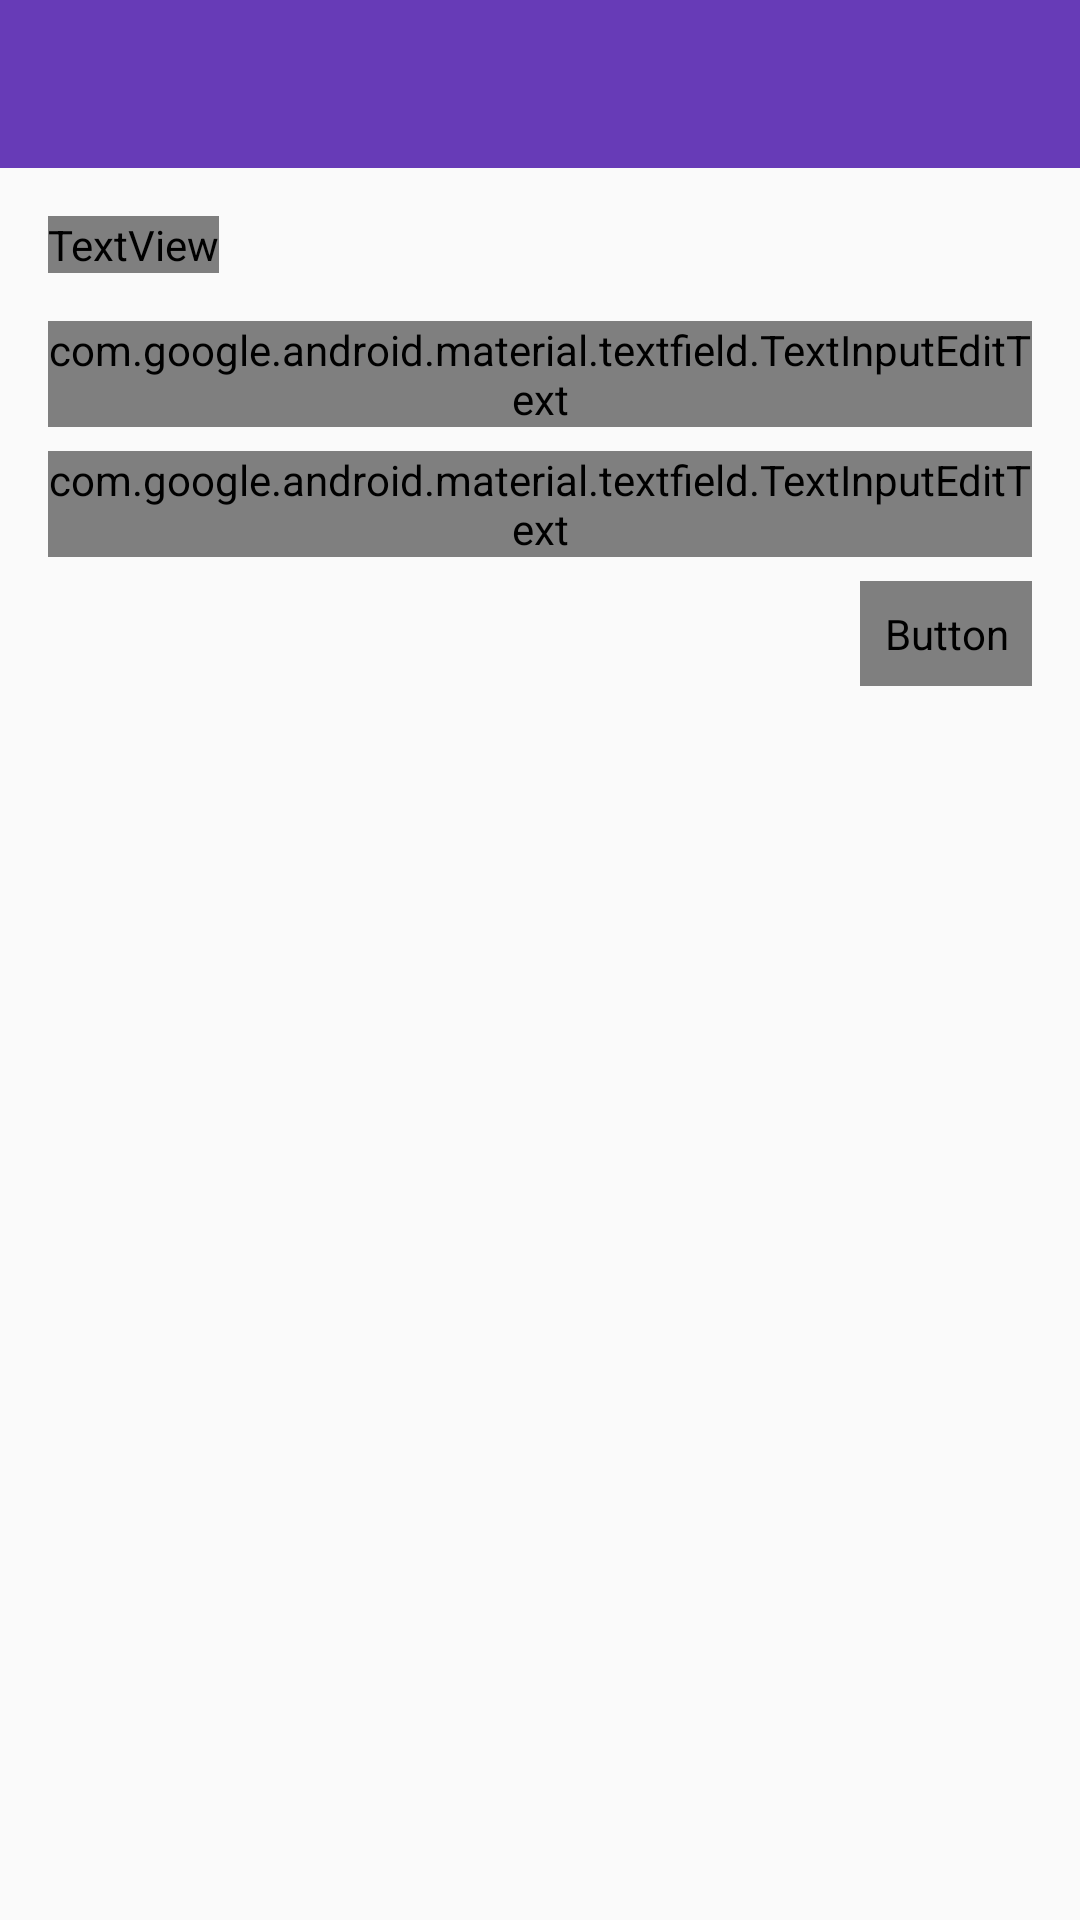

Write the Android layout XML for this screen, with the resource values it uses.
<!-- AndroidManifest.xml: application theme AppTheme -->
<!-- res/layout/activity_login.xml -->
<?xml version="1.0" encoding="utf-8"?>
<RelativeLayout xmlns:android="http://schemas.android.com/apk/res/android"
    xmlns:app="http://schemas.android.com/apk/res-auto"
    xmlns:tools="http://schemas.android.com/tools"
    android:layout_width="match_parent"
    android:layout_height="match_parent"
    tools:context="com.job.tuchat.userManagement.LoginActivity">

    <include layout="@layout/app_bar"
        android:id="@+id/login_toolbar" />

    <TextView
        android:id="@+id/textView2"
        android:layout_width="wrap_content"
        android:layout_height="wrap_content"
        android:layout_alignParentStart="true"
        android:layout_below="@+id/login_toolbar"
        android:layout_marginStart="16dp"
        android:layout_marginTop="16dp"
        android:fontFamily="@font/roboto_mono_medium"
        android:text="Login to your account"
        android:textColor="@android:color/black"
        android:textSize="20sp" />

    <android.support.design.widget.TextInputLayout
        android:layout_width="match_parent"
        android:layout_height="wrap_content"
        android:layout_alignStart="@+id/textView2"
        android:layout_below="@+id/textView2"
        android:layout_marginTop="8dp"
        android:id="@+id/login_text_input_email">

        <android.support.design.widget.TextInputEditText
            android:id="@+id/login_email"
            android:layout_width="match_parent"
            android:layout_height="wrap_content"
            android:layout_marginEnd="16dp"
            android:layout_marginTop="8dp"
            android:fontFamily="@font/roboto_mono_medium"
            android:hint="@string/your_email"
            android:inputType="textEmailAddress" />
    </android.support.design.widget.TextInputLayout>

    <android.support.design.widget.TextInputLayout
        android:layout_width="match_parent"
        android:layout_height="wrap_content"
        android:layout_alignStart="@+id/login_text_input_email"
        android:layout_below="@+id/login_text_input_email"
        android:layout_marginTop="8dp"
        android:id="@+id/login_textInputLayout_password">

        <android.support.design.widget.TextInputEditText
            android:id="@+id/login_password"
            android:layout_width="match_parent"
            android:layout_height="wrap_content"
            android:layout_marginEnd="16dp"
            android:fontFamily="@font/roboto_mono_medium"
            android:hint="@string/password"
            android:inputType="textPassword|textVisiblePassword" />
    </android.support.design.widget.TextInputLayout>

    <Button
        android:id="@+id/login_button"
        android:layout_width="wrap_content"
        android:layout_height="wrap_content"
        android:layout_alignParentEnd="true"
        android:layout_below="@+id/login_textInputLayout_password"
        android:layout_marginEnd="16dp"
        android:layout_marginTop="8dp"
        android:background="@drawable/border_button_bg"
        android:fontFamily="@font/roboto_mono_medium"
        android:padding="8dp"
        android:text="@string/login"
        android:textColor="@android:color/white"
        android:textColorLink="@color/colorAccent" />
</RelativeLayout>
<!-- res/layout/app_bar.xml (included above) -->
<?xml version="1.0" encoding="utf-8"?>
<android.support.v7.widget.Toolbar xmlns:android="http://schemas.android.com/apk/res/android"
    xmlns:app="http://schemas.android.com/apk/res-auto"
    android:layout_width="match_parent"
    android:layout_height="wrap_content"
    android:background="@color/colorPrimary"
    android:theme="@style/Base.ThemeOverlay.AppCompat.Dark">

</android.support.v7.widget.Toolbar>
<!-- resources referenced by this layout -->
<resources>
  <color name="colorAccent">#ff5521</color>
  <color name="colorPrimary">#673bb7</color>
  <string name="login">Login</string>
  <string name="password">Password</string>
  <string name="your_email">Your Email</string>
  <style name="AppTheme" parent="Theme.AppCompat.Light.NoActionBar">
          
          <item name="colorPrimary">@color/colorPrimary</item>
          <item name="colorPrimaryDark">@color/colorPrimaryDark</item>
          <item name="colorAccent">@color/colorAccent</item>
      </style>
  <color name="colorPrimaryDark">#512da7</color>
</resources>
